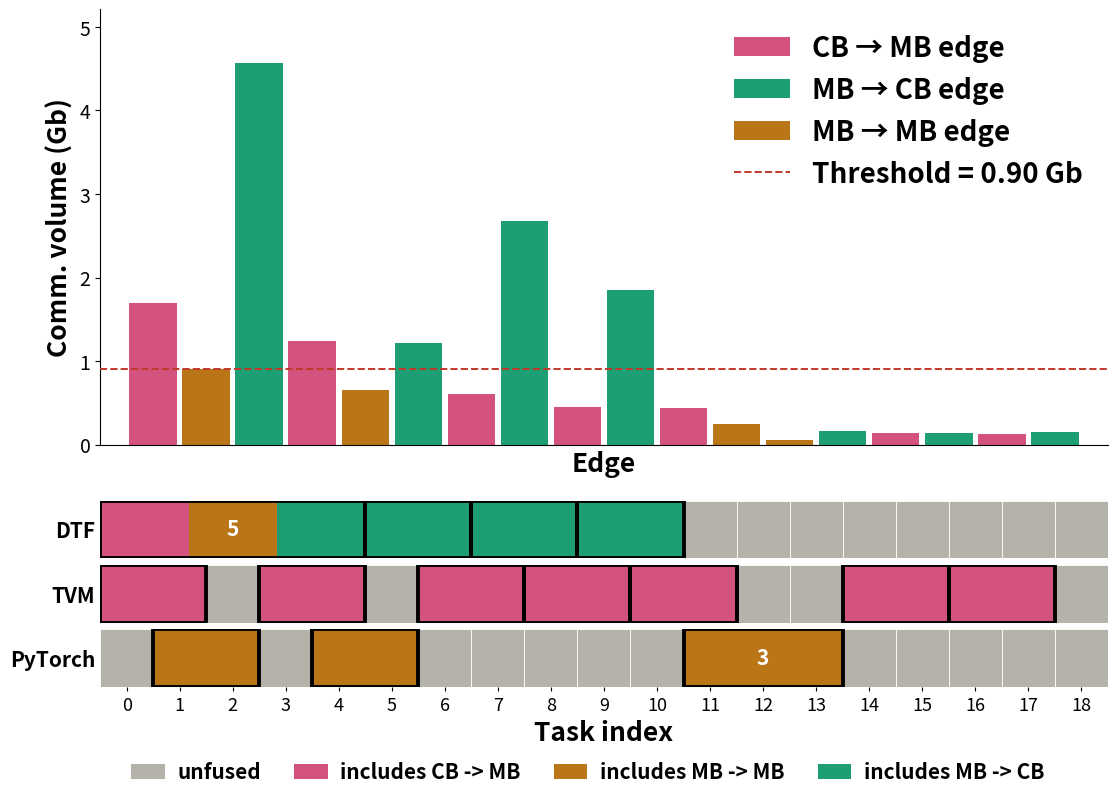

Python code for this plot:
"""
AlexNet BS=16: two-panel figure (same layout as MobileNet version).

Task layout (19 tasks, 18 edges):
  0 conv_1 (CB)       9 relu_4    (MB)
  1 relu_1 (MB)      10 conv_5    (CB)
  2 maxpool_1 (MB)   11 relu_5    (MB)
  3 conv_2 (CB)      12 maxpool_3 (MB)
  4 relu_2 (MB)      13 adaptive  (MB)
  5 maxpool_2 (MB)   14 linear_1  (CB)
  6 conv_3 (CB)      15 relu_6    (MB)
  7 relu_3 (MB)      16 linear_2  (CB)
  8 conv_4 (CB)      17 relu_7    (MB)
                     18 linear_3  (CB)
"""

import matplotlib.pyplot as plt
import numpy as np
from matplotlib.gridspec import GridSpec, GridSpecFromSubplotSpec
from matplotlib.patches import Rectangle, Patch
from matplotlib.lines import Line2D

# ---------------------------------------------------------------------------
# Edges  (i -> i+1)
# ---------------------------------------------------------------------------
edges = [
    1695930600,  902205923, 4569845389, 1241642220,  648273608,
    1219495859,  610118418, 2677244388,  445630458, 1851841992,
     432255096,  242486845,   60370838,  164014578,  138818480,
     132680621,  126097335,  154820866,
]
N_TASKS = 19
assert len(edges) == N_TASKS - 1

# ---------------------------------------------------------------------------
# Task-type classification (CB = conv/linear, MB = relu/maxpool/adaptive)
# ---------------------------------------------------------------------------
task_types = [
    'CB',  # 0  conv_1
    'MB',  # 1  relu_1
    'MB',  # 2  maxpool_1
    'CB',  # 3  conv_2
    'MB',  # 4  relu_2
    'MB',  # 5  maxpool_2
    'CB',  # 6  conv_3
    'MB',  # 7  relu_3
    'CB',  # 8  conv_4
    'MB',  # 9  relu_4
    'CB',  # 10 conv_5
    'MB',  # 11 relu_5
    'MB',  # 12 maxpool_3
    'MB',  # 13 adaptive
    'CB',  # 14 linear_1
    'MB',  # 15 relu_6
    'CB',  # 16 linear_2
    'MB',  # 17 relu_7
    'CB',  # 18 linear_3
]
assert len(task_types) == N_TASKS
edge_types = [f'{task_types[i]}->{task_types[i+1]}' for i in range(len(edges))]

# Preferred display order for edge-type colors when rendering split fusion blocks
EDGE_TYPE_ORDER = ['CB->MB', 'MB->MB', 'MB->CB']

# ---------------------------------------------------------------------------
# Threshold (actual non-zero edge closest to mean of non-zeros)
# ---------------------------------------------------------------------------
nz = [v for v in edges if v > 0]
mean_v = sum(nz) / len(nz)
threshold = min(nz, key=lambda v: abs(v - mean_v))

# ---------------------------------------------------------------------------
# Fusion groups per framework  (inclusive (start, end))
# ---------------------------------------------------------------------------
# DTF:
#   conv_1 - relu_1 - maxpool_1 - conv_2 - relu_2   -> tasks 0..4    (5)
#   maxpool_2 - conv_3                              -> tasks 5..6    (2)
#   relu_3 - conv_4                                 -> tasks 7..8    (2)
#   relu_4 - conv_5                                 -> tasks 9..10   (2)
#   rest: singletons (tasks 11..18)
dtf_groups = [(0, 4), (5, 6), (7, 8), (9, 10)] + [(i, i) for i in range(11, N_TASKS)]

# TVM: 7 (conv, relu) pairs + singletons for the three maxpools, adaptive, linear_3
tvm_groups = [
    (0, 0)  ,           # placeholder; built below explicitly for clarity
]
tvm_groups = []
tvm_groups += [(0, 1)]              # conv_1 + relu_1
tvm_groups += [(2, 2)]              # maxpool_1
tvm_groups += [(3, 4)]              # conv_2 + relu_2
tvm_groups += [(5, 5)]              # maxpool_2
tvm_groups += [(6, 7)]              # conv_3 + relu_3
tvm_groups += [(8, 9)]              # conv_4 + relu_4
tvm_groups += [(10, 11)]            # conv_5 + relu_5
tvm_groups += [(12, 12), (13, 13)]  # maxpool_3, adaptive
tvm_groups += [(14, 15)]            # linear_1 + relu_6
tvm_groups += [(16, 17)]            # linear_2 + relu_7
tvm_groups += [(18, 18)]            # linear_3

# PyTorch:
#   relu_1 + maxpool_1                  -> tasks 1..2  (2)
#   relu_2 + maxpool_2                  -> tasks 4..5  (2)
#   relu_5 + maxpool_3 + adaptive       -> tasks 11..13 (3)   [interpretation]
pyt_groups = []
pyt_groups += [(0, 0)]         # conv_1
pyt_groups += [(1, 2)]         # relu_1 + maxpool_1
pyt_groups += [(3, 3)]         # conv_2
pyt_groups += [(4, 5)]         # relu_2 + maxpool_2
pyt_groups += [(6, 6), (7, 7), (8, 8), (9, 9), (10, 10)]  # conv_3, relu_3, conv_4, relu_4, conv_5
pyt_groups += [(11, 13)]       # relu_5 + maxpool_3 + adaptive
pyt_groups += [(i, i) for i in range(14, N_TASKS)]        # linear_1, relu_6, linear_2, relu_7, linear_3

# Sanity
def audit(groups, name, expected_fusions):
    tot = sum(e - s + 1 for s, e in groups)
    fus = sum(e - s for s, e in groups)
    assert tot == N_TASKS, f'{name}: sum of sizes = {tot}'
    print(f'{name:8s}  groups={len(groups):3d}  tasks={tot}  fusions={fus}'
          f'   (expected ~{expected_fusions})')

audit(dtf_groups, 'DTF',      7)
audit(tvm_groups, 'TVM',      7)
audit(pyt_groups, 'PyTorch',  4)

# ---------------------------------------------------------------------------
# Colors  (same palette as the MobileNet figure for consistency)
# ---------------------------------------------------------------------------
edge_palette = {
    'CB->MB': '#D4537E',
    'MB->CB': '#1D9E75',
    'MB->MB': '#BA7517',
}

size_palette = {
    1:  '#B4B2A9',   # gray
}
UNFUSED_COLOR = '#B4B2A9'

# ---------------------------------------------------------------------------
# Figure
# ---------------------------------------------------------------------------
fig = plt.figure(figsize=(13, 8.8))
outer = GridSpec(2, 1, figure=fig, height_ratios=[3.5, 1.5], hspace=0.18)
ax_top = fig.add_subplot(outer[0])
inner = GridSpecFromSubplotSpec(3, 1, subplot_spec=outer[1], hspace=0.12)
ax_dtf = fig.add_subplot(inner[0])
ax_tvm = fig.add_subplot(inner[1])
ax_pyt = fig.add_subplot(inner[2])

# All four share the same x-range, but have their own tick systems
XLIM = (-0.5, N_TASKS - 0.5)
for ax in (ax_top, ax_dtf, ax_tvm, ax_pyt):
    ax.set_xlim(XLIM)

# ---- Top panel -----------------------------------------------------------
SCALE = 1e9   # Gb (AlexNet edges go up to 4.57 Gb)
for i, vol in enumerate(edges):
    ax_top.bar(i + 0.5, vol / SCALE,
               width=0.9,
               color=edge_palette[edge_types[i]],
               edgecolor='none', zorder=2)

ax_top.axhline(threshold / SCALE, color='#C0392B', linestyle='--',
               linewidth=1.4, zorder=3)

ax_top.set_ylabel('Comm. volume (Gb)', fontsize=19, fontweight='bold')
ax_top.set_ylim(0, max(edges) / SCALE * 1.14)
ax_top.set_axisbelow(True)
for side in ('top', 'right'):
    ax_top.spines[side].set_visible(False)

# Edge tick labels removed; keep no x ticks on the top panel.
ax_top.set_xticks([])
ax_top.tick_params(axis='x', labelbottom=False, bottom=False)
ax_top.tick_params(axis='y', labelsize=14)
ax_top.set_xlabel('Edge', fontsize=19, fontweight='bold')

top_legend = [
    Patch(facecolor=edge_palette['CB->MB'], label='CB → MB edge'),
    Patch(facecolor=edge_palette['MB->CB'], label='MB → CB edge'),
    Patch(facecolor=edge_palette['MB->MB'], label='MB → MB edge'),
    Line2D([0], [0], color='#C0392B', linestyle='--', linewidth=1.4,
           label=f'Threshold = {threshold/SCALE:,.2f} Gb'),
]
ax_top.legend(handles=top_legend, loc='upper right',
              ncol=1, frameon=False,
              prop={'size': 20, 'weight': 'bold'})

# ---- Fusion sub-panels ---------------------------------------------------
def draw_fusion(ax, groups, label):
    for start, end in groups:
        size = end - start + 1
        if size == 1:
            ax.add_patch(Rectangle((start - 0.5, 0), size, 1,
                                   facecolor=UNFUSED_COLOR,
                                   edgecolor='white', linewidth=0.6))
        else:
            fused_edge_types = sorted({edge_types[i] for i in range(start, end)},
                                      key=lambda t: EDGE_TYPE_ORDER.index(t))
            seg_w = size / len(fused_edge_types)
            for j, et in enumerate(fused_edge_types):
                ax.add_patch(Rectangle((start - 0.5 + j * seg_w, 0), seg_w, 1,
                                       facecolor=edge_palette[et],
                                       edgecolor='none', linewidth=0))
            ax.add_patch(Rectangle((start - 0.5, 0), size, 1,
                                   facecolor='none', edgecolor='black',
                                   linewidth=2.8, zorder=6))
        if size >= 3:
            ax.text(start + size / 2 - 0.5, 0.5, str(size),
                    ha='center', va='center', fontsize=15,
                    color='white', fontweight='bold')
    ax.set_ylim(0, 1)
    ax.set_yticks([0.5])
    ax.set_yticklabels([label], fontsize=15, fontweight='bold')
    ax.tick_params(axis='y', length=0)
    for side in ('top', 'right', 'left', 'bottom'):
        ax.spines[side].set_visible(False)

draw_fusion(ax_dtf, dtf_groups, 'DTF')
draw_fusion(ax_tvm, tvm_groups, 'TVM')
draw_fusion(ax_pyt, pyt_groups, 'PyTorch')

ax_dtf.tick_params(axis='x', labelbottom=False, bottom=False)
ax_tvm.tick_params(axis='x', labelbottom=False, bottom=False)

# Every integer task index gets a tick — 19 is small enough to show them all.
ax_pyt.set_xticks(list(range(N_TASKS)))
ax_pyt.set_xticklabels([str(i) for i in range(N_TASKS)])
ax_pyt.tick_params(axis='x', labelsize=13, length=3)
ax_pyt.set_xlabel('Task index', fontsize=19, fontweight='bold')

used_fused_edge_types = sorted(
    {
        edge_types[i]
        for groups in (dtf_groups, tvm_groups, pyt_groups)
        for start, end in groups
        if end > start
        for i in range(start, end)
    },
    key=lambda t: EDGE_TYPE_ORDER.index(t)
)

bottom_legend = [Patch(facecolor=UNFUSED_COLOR, label='unfused')]
bottom_legend.extend(
    Patch(facecolor=edge_palette[t], label=f'includes {t.replace("->", " -> ")}')
    for t in used_fused_edge_types
)
fig.legend(handles=bottom_legend,
           loc='lower center',
           ncol=len(bottom_legend),
           bbox_to_anchor=(0.5, -0.02),
           frameon=False,
           handlelength=1.6,
           handletextpad=0.6,
           columnspacing=1.6,
           prop={'size': 15, 'weight': 'bold'})

plt.tight_layout(rect=[0, 0.07, 1, 1])
out_pdf = 'alexnet_fusion_patterns.pdf'
plt.savefig(out_pdf, bbox_inches='tight')

print(f'\nThreshold = {threshold/SCALE:.3f} Gb '
      f'(mean was {mean_v/SCALE:.3f} Gb, raw={threshold} bits)')
print(f'Saved {out_pdf}')
